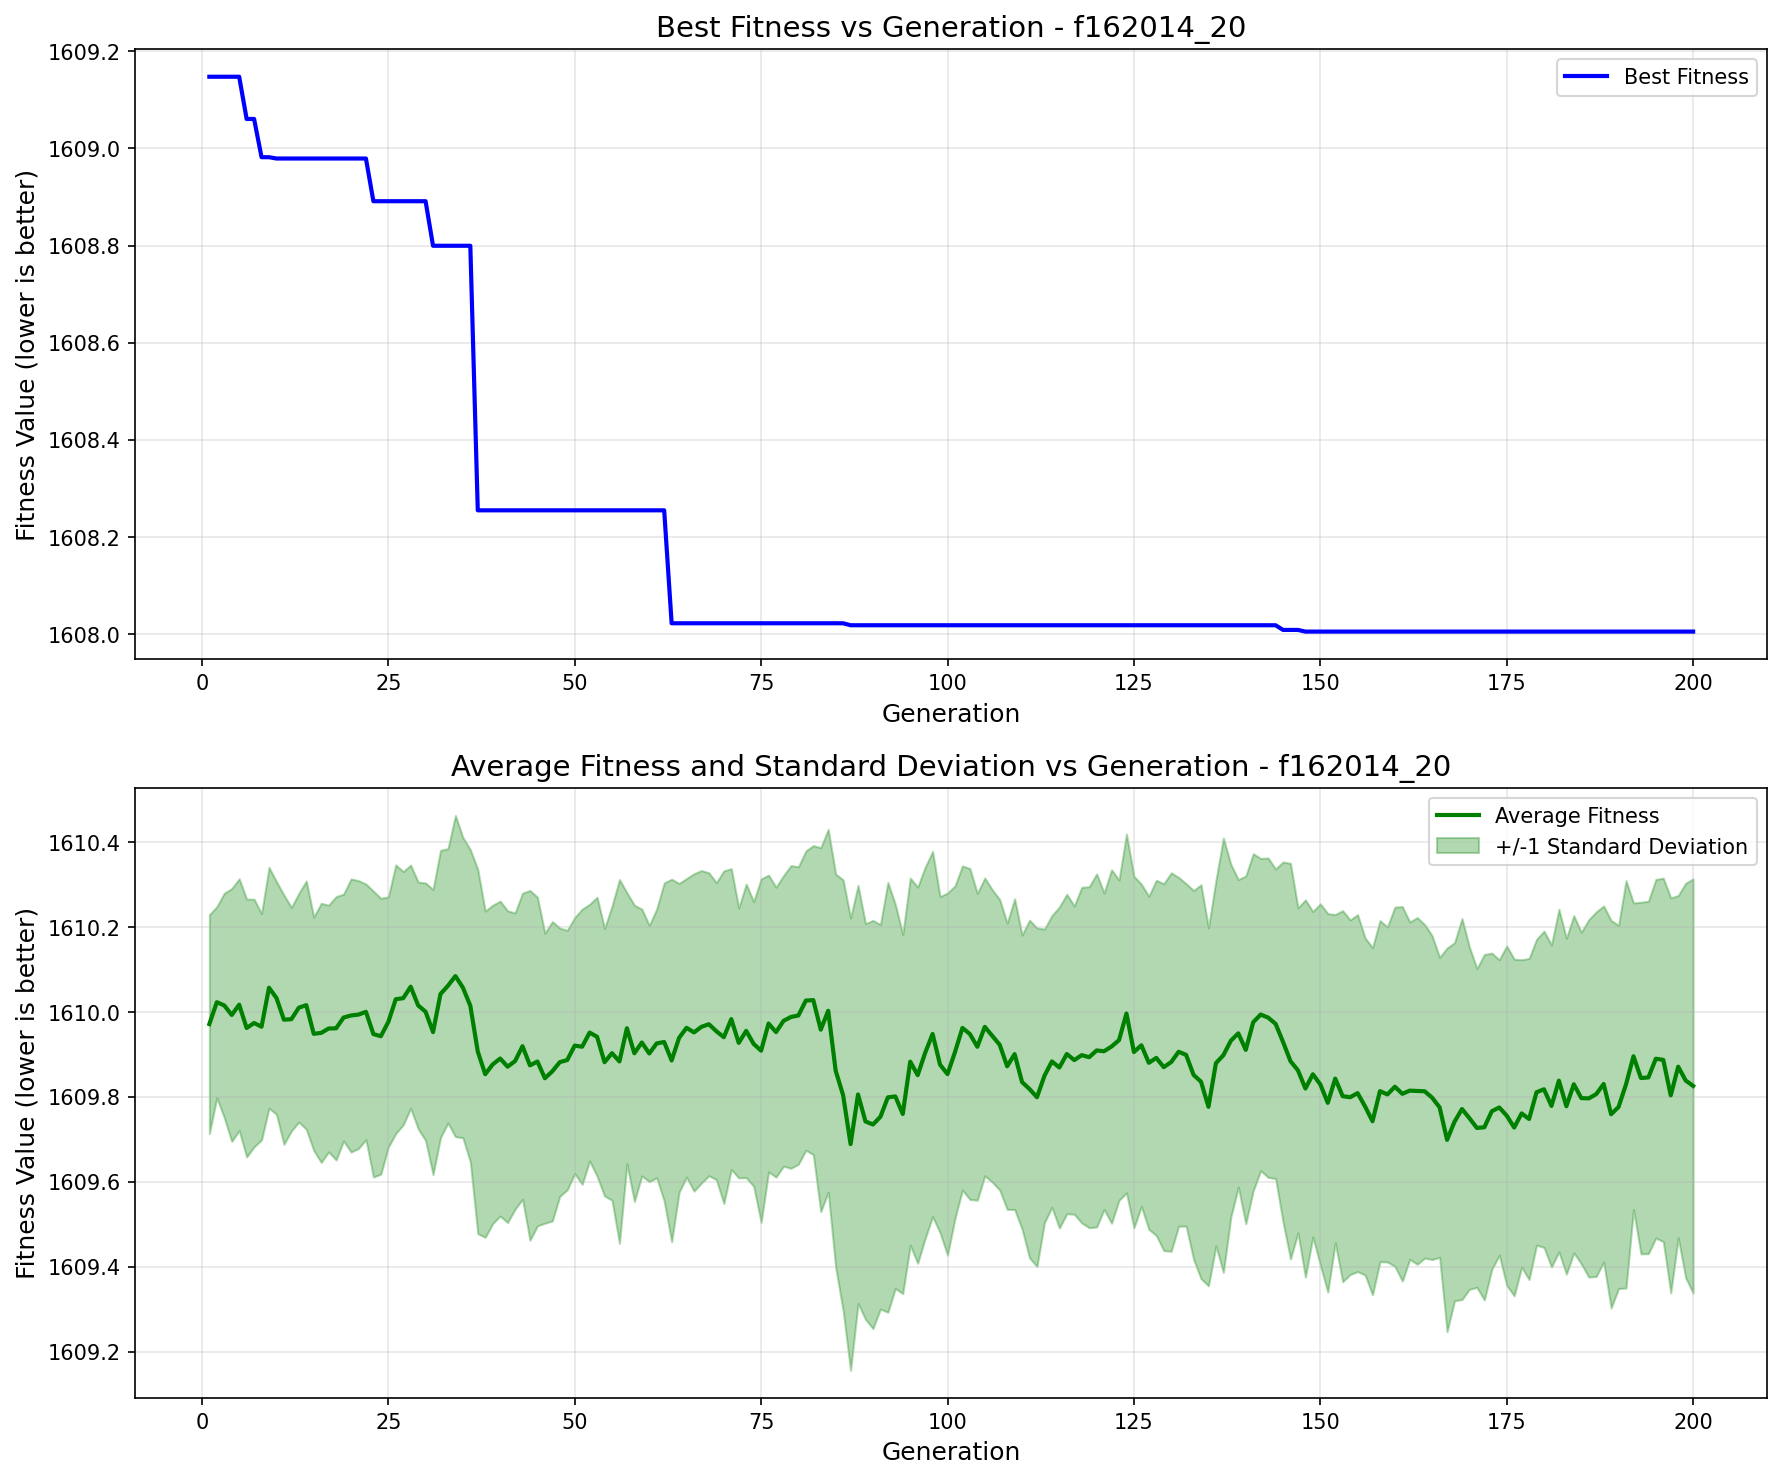

Values plotted in this chart, from the file beside it:
generation, best_fitness, best_individual, mean_fitness, std_dev
1, 1609, [1, 1, 0, 1, 1, 0, 1, 1, 1, 1, 1, 1, 0, …, 1610, 0.2576
2, 1609, [1, 1, 0, 1, 1, 0, 1, 1, 1, 1, 1, 1, 0, …, 1610, 0.2248
3, 1609, [1, 1, 0, 1, 1, 0, 1, 1, 1, 1, 1, 1, 0, …, 1610, 0.2643
4, 1609, [1, 1, 0, 1, 1, 0, 1, 1, 1, 1, 1, 1, 0, …, 1610, 0.2975
5, 1609, [1, 1, 0, 1, 1, 0, 1, 1, 1, 1, 1, 1, 0, …, 1610, 0.2964
6, 1609, [1, 1, 0, 1, 1, 0, 1, 1, 1, 1, 1, 1, 0, …, 1610, 0.3035
7, 1609, [1, 1, 0, 1, 1, 0, 1, 1, 1, 1, 1, 1, 0, …, 1610, 0.2916
8, 1609, [1, 0, 0, 1, 0, 1, 0, 1, 0, 0, 0, 0, 1, …, 1610, 0.2663
9, 1609, [1, 0, 0, 1, 0, 1, 0, 1, 0, 0, 0, 0, 1, …, 1610, 0.2834
10, 1609, [1, 1, 0, 0, 1, 0, 0, 1, 1, 1, 1, 0, 1, …, 1610, 0.274
11, 1609, [1, 1, 0, 0, 1, 0, 0, 1, 1, 1, 1, 0, 1, …, 1610, 0.2935
12, 1609, [1, 1, 0, 0, 1, 0, 0, 1, 1, 1, 1, 0, 1, …, 1610, 0.2631
13, 1609, [1, 1, 0, 0, 1, 0, 0, 1, 1, 1, 1, 0, 1, …, 1610, 0.2691
14, 1609, [1, 1, 0, 0, 1, 0, 0, 1, 1, 1, 1, 0, 1, …, 1610, 0.2923
15, 1609, [1, 1, 0, 0, 1, 0, 0, 1, 1, 1, 1, 0, 1, …, 1610, 0.2746
16, 1609, [1, 1, 0, 0, 1, 0, 0, 1, 1, 1, 1, 0, 1, …, 1610, 0.3049
17, 1609, [1, 1, 0, 0, 1, 0, 0, 1, 1, 1, 1, 0, 1, …, 1610, 0.2904
18, 1609, [1, 1, 0, 0, 1, 0, 0, 1, 1, 1, 1, 0, 1, …, 1610, 0.31
19, 1609, [1, 1, 0, 0, 1, 0, 0, 1, 1, 1, 1, 0, 1, …, 1610, 0.2905
20, 1609, [1, 1, 0, 0, 1, 0, 0, 1, 1, 1, 1, 0, 1, …, 1610, 0.3215
21, 1609, [1, 1, 0, 0, 1, 0, 0, 1, 1, 1, 1, 0, 1, …, 1610, 0.3153
22, 1609, [1, 1, 0, 0, 1, 0, 0, 1, 1, 1, 1, 0, 1, …, 1610, 0.3009
23, 1609, [1, 1, 0, 0, 1, 0, 0, 1, 1, 1, 1, 0, 1, …, 1610, 0.3365
24, 1609, [1, 1, 0, 0, 1, 0, 0, 1, 1, 1, 1, 0, 1, …, 1610, 0.3246
25, 1609, [1, 1, 0, 0, 1, 0, 0, 1, 1, 1, 1, 0, 1, …, 1610, 0.2945
26, 1609, [1, 1, 0, 0, 1, 0, 0, 1, 1, 1, 1, 0, 1, …, 1610, 0.3162
27, 1609, [1, 1, 0, 0, 1, 0, 0, 1, 1, 1, 1, 0, 1, …, 1610, 0.298
28, 1609, [1, 1, 0, 0, 1, 0, 0, 1, 1, 1, 1, 0, 1, …, 1610, 0.2863
29, 1609, [1, 1, 0, 0, 1, 0, 0, 1, 1, 1, 1, 0, 1, …, 1610, 0.2904
30, 1609, [1, 1, 0, 0, 1, 0, 0, 1, 1, 1, 1, 0, 1, …, 1610, 0.3031
31, 1609, [1, 1, 0, 0, 1, 0, 0, 1, 1, 1, 1, 0, 1, …, 1610, 0.3356
32, 1609, [1, 1, 0, 0, 1, 0, 0, 1, 1, 1, 1, 0, 1, …, 1610, 0.3381
33, 1609, [1, 1, 0, 0, 1, 0, 0, 1, 1, 1, 1, 0, 1, …, 1610, 0.3229
34, 1609, [1, 1, 0, 0, 1, 0, 0, 1, 1, 1, 1, 0, 1, …, 1610, 0.378
35, 1609, [1, 1, 0, 0, 1, 0, 0, 1, 1, 1, 1, 0, 1, …, 1610, 0.3535
36, 1609, [1, 1, 0, 0, 1, 0, 0, 1, 1, 1, 1, 0, 1, …, 1610, 0.3674
37, 1608, [1, 0, 0, 1, 1, 0, 1, 1, 1, 1, 1, 1, 0, …, 1610, 0.4287
38, 1608, [1, 0, 0, 1, 1, 0, 1, 1, 1, 1, 1, 1, 0, …, 1610, 0.384
39, 1608, [1, 0, 0, 1, 1, 0, 1, 1, 1, 1, 1, 1, 0, …, 1610, 0.3747
40, 1608, [1, 0, 0, 1, 1, 0, 1, 1, 1, 1, 1, 1, 0, …, 1610, 0.3706
41, 1608, [1, 0, 0, 1, 1, 0, 1, 1, 1, 1, 1, 1, 0, …, 1610, 0.3669
42, 1608, [1, 0, 0, 1, 1, 0, 1, 1, 1, 1, 1, 1, 0, …, 1610, 0.3488
43, 1608, [1, 0, 0, 1, 1, 0, 1, 1, 1, 1, 1, 1, 0, …, 1610, 0.3603
44, 1608, [1, 0, 0, 1, 1, 0, 1, 1, 1, 1, 1, 1, 0, …, 1610, 0.4117
45, 1608, [1, 0, 0, 1, 1, 0, 1, 1, 1, 1, 1, 1, 0, …, 1610, 0.3869
46, 1608, [1, 0, 0, 1, 1, 0, 1, 1, 1, 1, 1, 1, 0, …, 1610, 0.3413
47, 1608, [1, 0, 0, 1, 1, 0, 1, 1, 1, 1, 1, 1, 0, …, 1610, 0.3523
48, 1608, [1, 0, 0, 1, 1, 0, 1, 1, 1, 1, 1, 1, 0, …, 1610, 0.3157
49, 1608, [1, 0, 0, 1, 1, 0, 1, 1, 1, 1, 1, 1, 0, …, 1610, 0.3053
50, 1608, [1, 0, 0, 1, 1, 0, 1, 1, 1, 1, 1, 1, 0, …, 1610, 0.3013
51, 1608, [1, 0, 0, 1, 1, 0, 1, 1, 1, 1, 1, 1, 0, …, 1610, 0.324
52, 1608, [1, 0, 0, 1, 1, 0, 1, 1, 1, 1, 1, 1, 0, …, 1610, 0.3021
53, 1608, [1, 0, 0, 1, 1, 0, 1, 1, 1, 1, 1, 1, 0, …, 1610, 0.3284
54, 1608, [1, 0, 0, 1, 1, 0, 1, 1, 1, 1, 1, 1, 0, …, 1610, 0.3149
55, 1608, [1, 0, 0, 1, 1, 0, 1, 1, 1, 1, 1, 1, 0, …, 1610, 0.3461
56, 1608, [1, 0, 0, 1, 1, 0, 1, 1, 1, 1, 1, 1, 0, …, 1610, 0.4282
57, 1608, [1, 0, 0, 1, 1, 0, 1, 1, 1, 1, 1, 1, 0, …, 1610, 0.3191
58, 1608, [1, 0, 0, 1, 1, 0, 1, 1, 1, 1, 1, 1, 0, …, 1610, 0.3488
59, 1608, [1, 0, 0, 1, 1, 0, 1, 1, 1, 1, 1, 1, 0, …, 1610, 0.3141
60, 1608, [1, 0, 0, 1, 1, 0, 1, 1, 1, 1, 1, 1, 0, …, 1610, 0.3016
... 140 more rows
